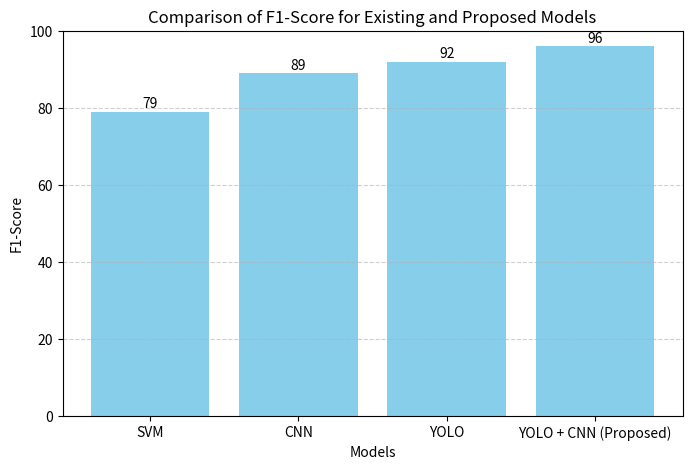

Recreate this plot in Python.
import matplotlib.pyplot as plt

# Models and their F1-Scores
models = ['SVM', 'CNN', 'YOLO', 'YOLO + CNN (Proposed)']
f1_scores = [79, 89, 92, 96]

plt.figure(figsize=(8,5))

plt.bar(models, f1_scores, color='skyblue')

plt.title("Comparison of F1-Score for Existing and Proposed Models")
plt.xlabel("Models")
plt.ylabel("F1-Score")

plt.ylim(0,100)

for i, v in enumerate(f1_scores):
    plt.text(i, v + 1, str(v), ha='center', fontsize=10)

plt.grid(axis='y', linestyle='--', alpha=0.6)

plt.show()
